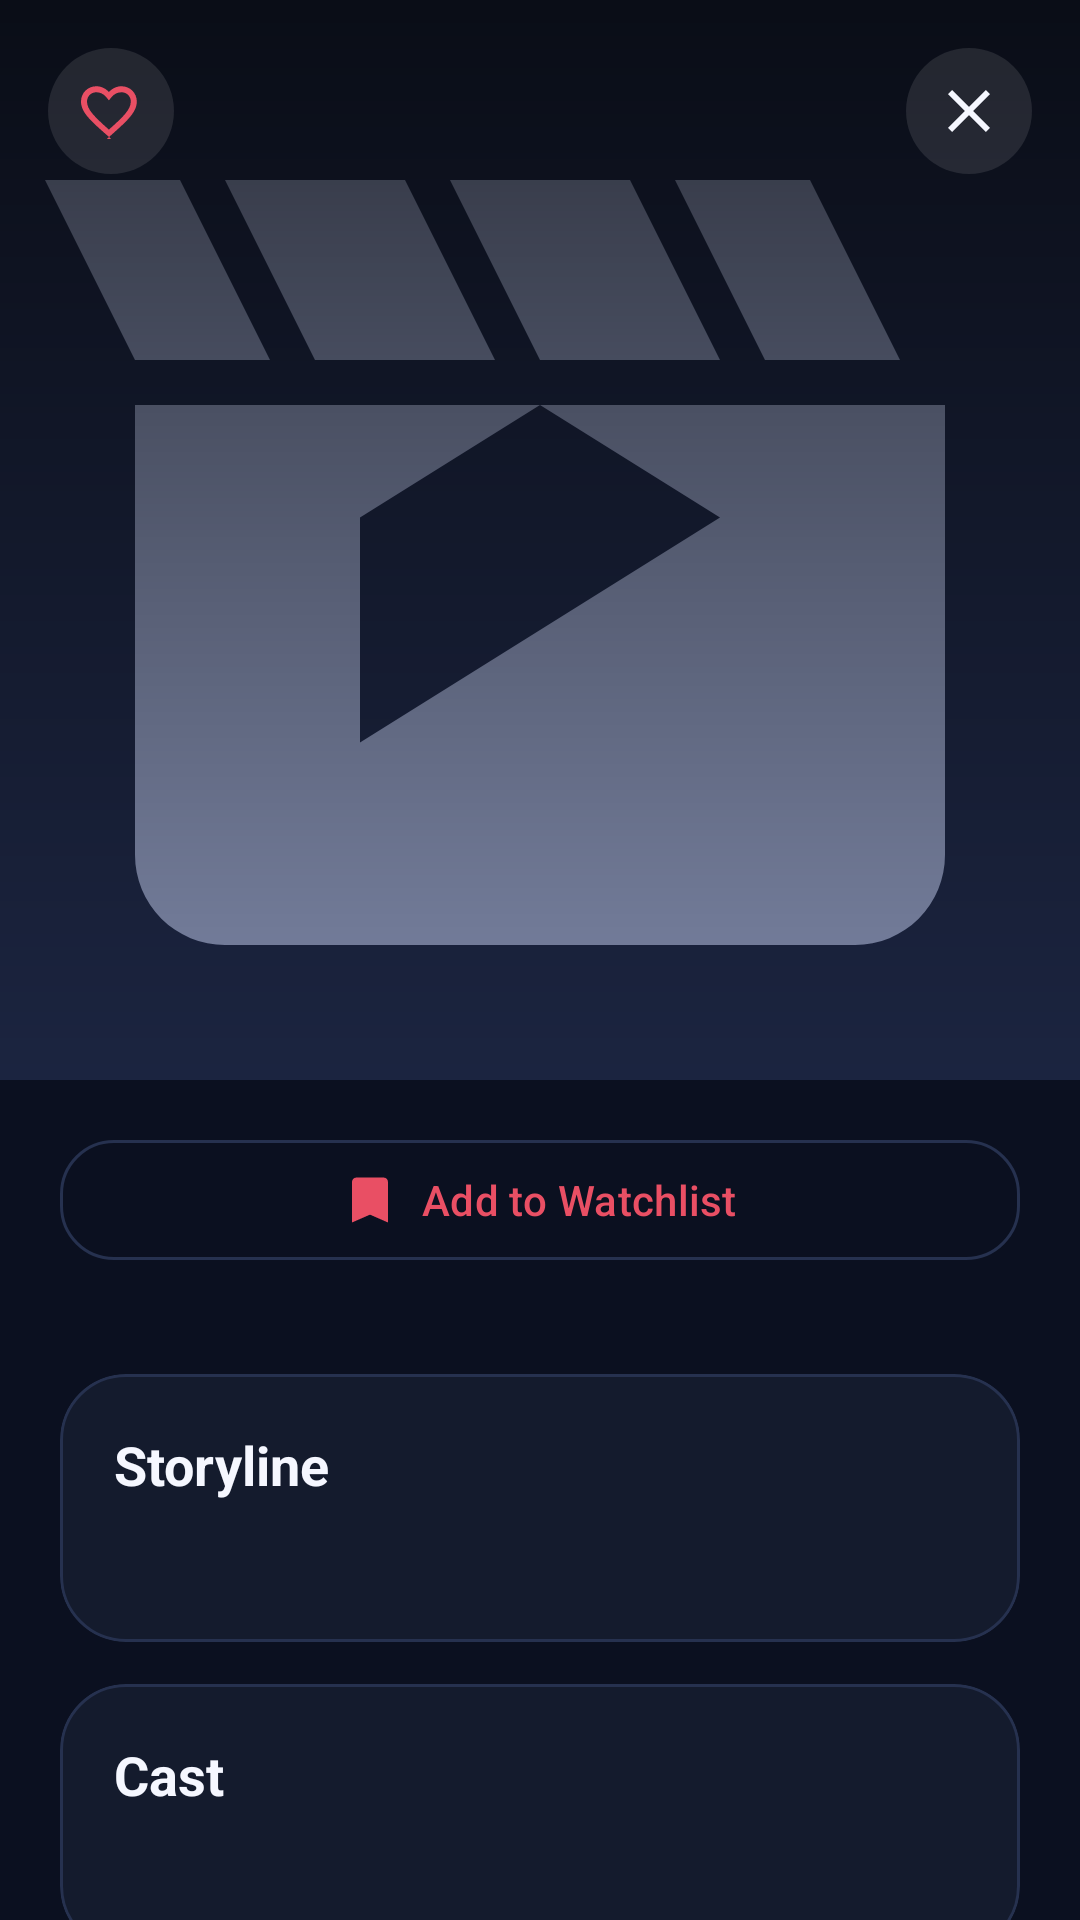

Here is an Android app screen rendered from its layout file. Give the layout XML and the strings, colors and styles it references.
<!-- AndroidManifest.xml: application theme Theme.CineVault -->
<!-- res/layout/bottom_sheet_movie_details.xml -->
<?xml version="1.0" encoding="utf-8"?>
<androidx.core.widget.NestedScrollView xmlns:android="http://schemas.android.com/apk/res/android"
    xmlns:app="http://schemas.android.com/apk/res-auto"
    android:layout_width="match_parent"
    android:layout_height="wrap_content"
    android:background="@color/background_primary"
    android:fillViewport="true">

    <LinearLayout
        android:layout_width="match_parent"
        android:layout_height="wrap_content"
        android:orientation="vertical"
        android:paddingBottom="24dp">

        <FrameLayout
            android:layout_width="match_parent"
            android:layout_height="360dp">

            <ImageView
                android:id="@+id/ivPoster"
                android:layout_width="match_parent"
                android:layout_height="match_parent"
                android:scaleType="centerCrop"
                android:src="@drawable/poster_placeholder" />

            <View
                android:layout_width="match_parent"
                android:layout_height="match_parent"
                android:background="@drawable/bg_app_gradient" />

            <ImageButton
                android:id="@+id/btnClose"
                android:layout_width="42dp"
                android:layout_height="42dp"
                android:layout_gravity="top|end"
                android:layout_margin="16dp"
                android:background="@drawable/bg_icon_button"
                android:contentDescription="@string/close"
                android:src="@drawable/ic_close"
                app:tint="@color/text_primary" />

            <ImageButton
                android:id="@+id/btnFavorite"
                android:layout_width="42dp"
                android:layout_height="42dp"
                android:layout_gravity="top|start"
                android:layout_margin="16dp"
                android:background="@drawable/bg_icon_button"
                android:contentDescription="@string/favorite"
                android:src="@drawable/ic_heart_outline"
                app:tint="@color/accent" />

            <LinearLayout
                android:layout_width="match_parent"
                android:layout_height="wrap_content"
                android:layout_gravity="bottom"
                android:orientation="vertical"
                android:padding="20dp">

                <TextView
                    android:id="@+id/tvTitle"
                    android:layout_width="match_parent"
                    android:layout_height="wrap_content"
                    android:textColor="@color/text_primary"
                    android:textSize="28sp"
                    android:textStyle="bold" />

                <TextView
                    android:id="@+id/tvMeta"
                    android:layout_width="match_parent"
                    android:layout_height="wrap_content"
                    android:layout_marginTop="8dp"
                    android:textColor="@color/text_secondary"
                    android:textSize="14sp" />
            </LinearLayout>
        </FrameLayout>

        <LinearLayout
            android:layout_width="match_parent"
            android:layout_height="wrap_content"
            android:layout_marginHorizontal="20dp"
            android:layout_marginTop="16dp"
            android:orientation="horizontal">

            <com.google.android.material.button.MaterialButton
                android:id="@+id/btnWatchlist"
                style="@style/Widget.Material3.Button.OutlinedButton"
                android:layout_width="match_parent"
                android:layout_height="wrap_content"
                android:text="Add to Watchlist"
                app:cornerRadius="18dp"
                app:icon="@drawable/ic_watchlist"
                app:iconGravity="textStart"
                app:iconPadding="8dp"
                app:strokeColor="@color/stroke" />
        </LinearLayout>

        <com.google.android.material.chip.ChipGroup
            android:id="@+id/chipGroupGenres"
            android:layout_width="match_parent"
            android:layout_height="wrap_content"
            android:layout_marginHorizontal="20dp"
            android:layout_marginTop="18dp"
            app:chipSpacingHorizontal="8dp"
            app:chipSpacingVertical="8dp"
            app:singleLine="false" />

        <com.google.android.material.card.MaterialCardView
            android:layout_width="match_parent"
            android:layout_height="wrap_content"
            android:layout_marginHorizontal="20dp"
            android:layout_marginTop="16dp"
            app:cardBackgroundColor="@color/surface"
            app:cardCornerRadius="22dp"
            app:cardElevation="0dp"
            app:strokeColor="@color/stroke"
            app:strokeWidth="1dp">

            <LinearLayout
                android:layout_width="match_parent"
                android:layout_height="wrap_content"
                android:orientation="vertical"
                android:padding="18dp">

                <TextView
                    android:layout_width="match_parent"
                    android:layout_height="wrap_content"
                    android:text="@string/storyline"
                    android:textColor="@color/text_primary"
                    android:textSize="18sp"
                    android:textStyle="bold" />

                <TextView
                    android:id="@+id/tvPlot"
                    android:layout_width="match_parent"
                    android:layout_height="wrap_content"
                    android:layout_marginTop="10dp"
                    android:textColor="@color/text_secondary"
                    android:textSize="14sp" />
            </LinearLayout>
        </com.google.android.material.card.MaterialCardView>

        <com.google.android.material.card.MaterialCardView
            android:layout_width="match_parent"
            android:layout_height="wrap_content"
            android:layout_marginHorizontal="20dp"
            android:layout_marginTop="14dp"
            app:cardBackgroundColor="@color/surface"
            app:cardCornerRadius="22dp"
            app:cardElevation="0dp"
            app:strokeColor="@color/stroke"
            app:strokeWidth="1dp">

            <LinearLayout
                android:layout_width="match_parent"
                android:layout_height="wrap_content"
                android:orientation="vertical"
                android:padding="18dp">

                <TextView
                    android:layout_width="match_parent"
                    android:layout_height="wrap_content"
                    android:text="@string/cast"
                    android:textColor="@color/text_primary"
                    android:textSize="18sp"
                    android:textStyle="bold" />

                <TextView
                    android:id="@+id/tvActors"
                    android:layout_width="match_parent"
                    android:layout_height="wrap_content"
                    android:layout_marginTop="10dp"
                    android:textColor="@color/text_secondary"
                    android:textSize="14sp" />
            </LinearLayout>
        </com.google.android.material.card.MaterialCardView>
    </LinearLayout>

</androidx.core.widget.NestedScrollView>
<!-- resources referenced by this layout -->
<resources>
  <color name="accent">#E94F64</color>
  <color name="background_primary">#0B1020</color>
  <color name="stroke">#26314F</color>
  <color name="surface">#141B2D</color>
  <color name="text_primary">#F5F7FF</color>
  <color name="text_secondary">#B5BDD5</color>
  <!-- drawable bg_app_gradient (drawable) -->
  <?xml version="1.0" encoding="utf-8"?>
  <shape xmlns:android="http://schemas.android.com/apk/res/android">
      <gradient
          android:angle="90"
          android:endColor="@color/black_65"
          android:startColor="@android:color/transparent"
          android:type="linear" />
  </shape>
  <!-- drawable bg_icon_button (drawable) -->
  <?xml version="1.0" encoding="utf-8"?>
  <shape xmlns:android="http://schemas.android.com/apk/res/android" android:shape="oval">
      <solid android:color="@color/white_10" />
      <size
          android:width="42dp"
          android:height="42dp" />
  </shape>
  <!-- drawable ic_close (drawable) -->
  <vector xmlns:android="http://schemas.android.com/apk/res/android"
      android:width="24dp"
      android:height="24dp"
      android:viewportWidth="24"
      android:viewportHeight="24">
      <path
          android:fillColor="#F5F7FF"
          android:pathData="M19,6.41L17.59,5 12,10.59 6.41,5 5,6.41 10.59,12 5,17.59 6.41,19 12,13.41 17.59,19 19,17.59 13.41,12z" />
  </vector>
  <!-- drawable ic_heart_outline (drawable) -->
  <vector xmlns:android="http://schemas.android.com/apk/res/android"
      android:width="24dp"
      android:height="24dp"
      android:viewportWidth="24"
      android:viewportHeight="24">
      <path
          android:fillColor="#E94F64"
          android:pathData="M12.1,21.35l-1.1,-1C5.14,15.24 2,12.39 2,8.85 2,5.99 4.24,3.75 7.1,3.75c1.62,0 3.18,0.76 4.2,1.95 1.02,-1.19 2.58,-1.95 4.2,-1.95 2.86,0 5.1,2.24 5.1,5.1 0,3.54 -3.14,6.39 -8.9,11.5l-1.1,1zM15.5,5.75c-1.25,0 -2.45,0.58 -3.2,1.49l-1,1.2l-1,-1.2c-0.75,-0.91 -1.95,-1.49 -3.2,-1.49 -1.75,0 -3.1,1.35 -3.1,3.1 0,2.67 2.48,5.06 7.3,9.36 4.82,-4.3 7.3,-6.69 7.3,-9.36 0,-1.75 -1.35,-3.1 -3.1,-3.1z" />
  </vector>
  <!-- drawable ic_watchlist (drawable) -->
  <vector xmlns:android="http://schemas.android.com/apk/res/android"
      android:width="24dp"
      android:height="24dp"
      android:viewportWidth="24"
      android:viewportHeight="24">
      <path
          android:fillColor="#F5F7FF"
          android:pathData="M6,2C4.9,2 4,2.9 4,4V22L12,18.5L20,22V4C20,2.9 19.1,2 18,2H6Z" />
  </vector>
  <!-- drawable poster_placeholder (drawable) -->
  <?xml version="1.0" encoding="utf-8"?>
  <layer-list xmlns:android="http://schemas.android.com/apk/res/android">
      <item>
          <shape android:shape="rectangle">
              <solid android:color="@color/surface_variant" />
          </shape>
      </item>
      <item
          android:drawable="@drawable/ic_movie"
          android:gravity="center" />
  </layer-list>
  <string name="cast">Cast</string>
  <string name="close">Close</string>
  <string name="favorite">Favorite</string>
  <string name="storyline">Storyline</string>
  <color name="black_65">#A6000000</color>
  <color name="white_10">#1AFFFFFF</color>
  <color name="surface_variant">#1B2440</color>
  <!-- drawable ic_movie (drawable) -->
  <vector xmlns:android="http://schemas.android.com/apk/res/android"
      android:width="64dp"
      android:height="64dp"
      android:viewportWidth="24"
      android:viewportHeight="24">
      <path
          android:fillColor="#7C86A6"
          android:pathData="M18,4l2,4h-3l-2,-4h3M14,4l2,4h-4l-2,-4h4M9,4l2,4H7L5,4h4M4,4l2,4H3L1,4h3M21,9v10a2,2 0,0 1,-2 2H5a2,2 0,0 1,-2 -2V9h18M8,11.5v5l4,-2.5l4,-2.5l-4,-2.5l-4,2.5z" />
  </vector>
  <style name="Widget.CineVault.Card" parent="Widget.Material3.CardView.Elevated">
          <item name="cardBackgroundColor">@color/surface</item>
          <item name="strokeColor">@color/stroke</item>
      </style>
</resources>
